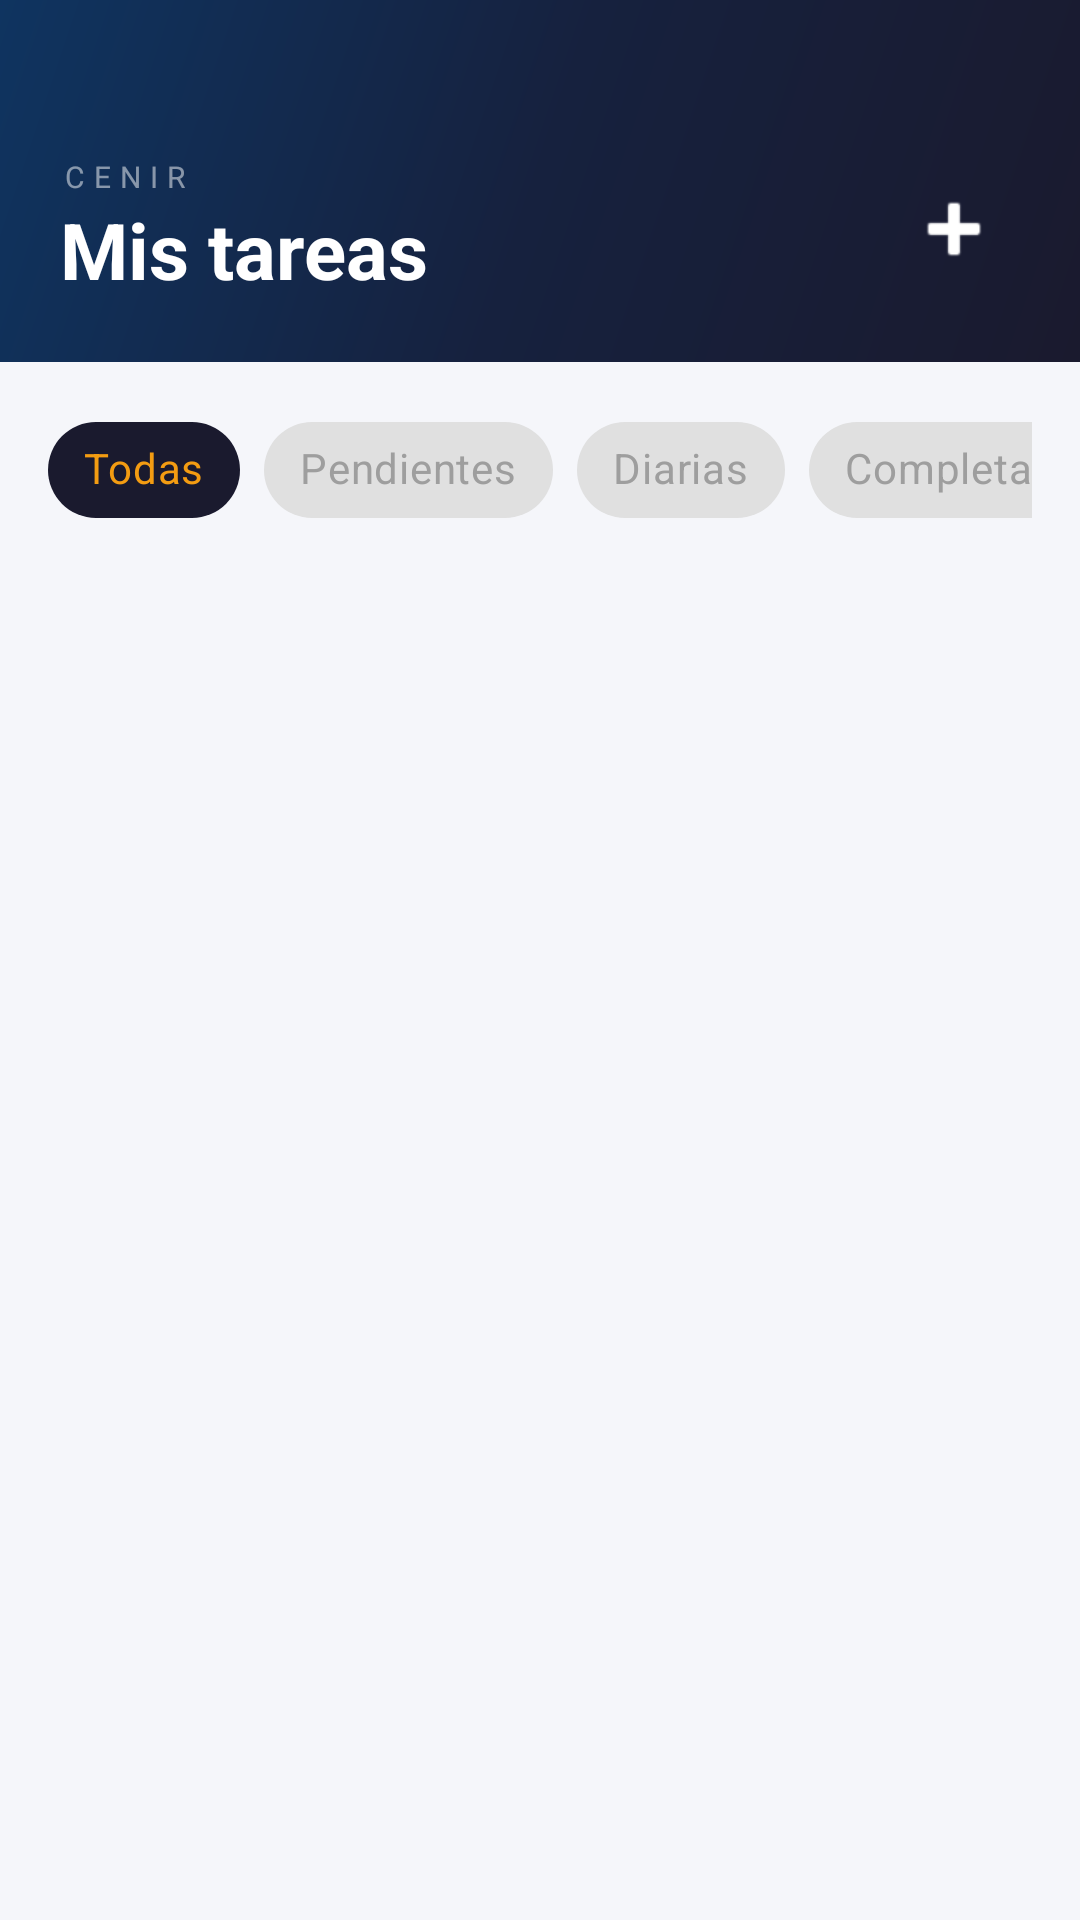

Layout XML and referenced resources for this Android screen:
<!-- AndroidManifest.xml: application theme Theme.CenirApp -->
<!-- res/layout/fragment_tasks.xml -->
<?xml version="1.0" encoding="utf-8"?>
<androidx.coordinatorlayout.widget.CoordinatorLayout
    xmlns:android="http://schemas.android.com/apk/res/android"
    xmlns:app="http://schemas.android.com/apk/res-auto"
    android:layout_width="match_parent"
    android:layout_height="match_parent"
    android:background="@color/paper">

    <LinearLayout
        android:layout_width="match_parent"
        android:layout_height="match_parent"
        android:orientation="vertical">

        
        <FrameLayout
            android:layout_width="match_parent"
            android:layout_height="wrap_content"
            android:background="@drawable/gradient_header"
            android:paddingTop="52dp"
            android:paddingBottom="20dp"
            android:paddingHorizontal="20dp">

            <RelativeLayout
                android:layout_width="match_parent"
                android:layout_height="wrap_content"
                android:layout_gravity="bottom">

                <LinearLayout
                    android:layout_width="wrap_content"
                    android:layout_height="wrap_content"
                    android:orientation="vertical"
                    android:layout_centerVertical="true">

                    <TextView
                        android:layout_width="wrap_content"
                        android:layout_height="wrap_content"
                        android:text="CENIR"
                        android:textColor="#80FFFFFF"
                        android:textSize="10sp"
                        android:letterSpacing="0.3"
                        android:textAllCaps="true" />

                    <TextView
                        android:layout_width="wrap_content"
                        android:layout_height="wrap_content"
                        android:text="Mis tareas"
                        android:textColor="#FFFFFFFF"
                        android:textSize="26sp"
                        android:textStyle="bold" />

                </LinearLayout>

                <ImageButton
                    android:id="@+id/btnAddTaskTop"
                    android:layout_width="44dp"
                    android:layout_height="44dp"
                    android:layout_alignParentEnd="true"
                    android:layout_centerVertical="true"
                    android:background="@drawable/bg_glass_card"
                    android:contentDescription="Añadir tarea"
                    android:padding="10dp"
                    android:src="@android:drawable/ic_input_add"
                    app:tint="#FFFFFFFF" />

            </RelativeLayout>

        </FrameLayout>

        
        <HorizontalScrollView
            android:layout_width="match_parent"
            android:layout_height="wrap_content"
            android:paddingHorizontal="16dp"
            android:paddingVertical="12dp"
            android:scrollbars="none">

            <com.google.android.material.chip.ChipGroup
                android:id="@+id/chipGroupFilter"
                android:layout_width="wrap_content"
                android:layout_height="wrap_content"
                app:selectionRequired="true"
                app:singleSelection="true">

                <com.google.android.material.chip.Chip
                    android:id="@+id/chipAll"
                    style="@style/Widget.MaterialComponents.Chip.Choice"
                    android:layout_width="wrap_content"
                    android:layout_height="wrap_content"
                    android:checked="true"
                    android:text="Todas"
                    android:textColor="@color/chip_text_selector"
                    app:chipBackgroundColor="@color/chip_bg_selector" />

                <com.google.android.material.chip.Chip
                    android:id="@+id/chipPending"
                    style="@style/Widget.MaterialComponents.Chip.Choice"
                    android:layout_width="wrap_content"
                    android:layout_height="wrap_content"
                    android:text="Pendientes"
                    android:textColor="@color/chip_text_selector"
                    app:chipBackgroundColor="@color/chip_bg_selector" />

                <com.google.android.material.chip.Chip
                    android:id="@+id/chipDaily"
                    style="@style/Widget.MaterialComponents.Chip.Choice"
                    android:layout_width="wrap_content"
                    android:layout_height="wrap_content"
                    android:text="Diarias"
                    android:textColor="@color/chip_text_selector"
                    app:chipBackgroundColor="@color/chip_bg_selector" />

                <com.google.android.material.chip.Chip
                    android:id="@+id/chipCompleted"
                    style="@style/Widget.MaterialComponents.Chip.Choice"
                    android:layout_width="wrap_content"
                    android:layout_height="wrap_content"
                    android:text="Completadas"
                    android:textColor="@color/chip_text_selector"
                    app:chipBackgroundColor="@color/chip_bg_selector" />

            </com.google.android.material.chip.ChipGroup>

        </HorizontalScrollView>

        <TextView
            android:id="@+id/tvEmpty"
            android:layout_width="wrap_content"
            android:layout_height="wrap_content"
            android:layout_gravity="center"
            android:layout_marginTop="80dp"
            android:layout_marginHorizontal="32dp"
            android:gravity="center"
            android:text="Sin tareas · Toca + para añadir"
            android:textColor="@color/ash"
            android:textSize="15sp"
            android:visibility="gone" />

        <androidx.recyclerview.widget.RecyclerView
            android:id="@+id/recyclerTasks"
            android:layout_width="match_parent"
            android:layout_height="match_parent"
            android:clipToPadding="false"
            android:paddingBottom="80dp" />

    </LinearLayout>

</androidx.coordinatorlayout.widget.CoordinatorLayout>
<!-- resources referenced by this layout -->
<resources>
  <color name="ash">#9E9E9E</color>
  <color name="paper">#F5F6FA</color>
  <!-- drawable gradient_header (drawable) -->
  <?xml version="1.0" encoding="utf-8"?>
  <shape xmlns:android="http://schemas.android.com/apk/res/android">
      <gradient
          android:angle="135"
          android:startColor="#FF1A1A2E"
          android:centerColor="#FF16213E"
          android:endColor="#FF0F3460"
          android:type="linear" />
      <corners android:radius="0dp" />
  </shape>
  <style name="Theme.CenirApp" parent="Theme.MaterialComponents.DayNight.NoActionBar">
          <item name="colorPrimary">@color/amber</item>
          <item name="colorPrimaryVariant">@color/ink</item>
          <item name="colorOnPrimary">@color/ink</item>
          <item name="android:windowBackground">@color/paper</item>
          <item name="colorSurface">@color/white</item>
          <item name="colorOnSurface">@color/ink</item>
      </style>
  <color name="amber">#F39C12</color>
  <color name="ink">#1A1A2E</color>
  <color name="white">#FFFFFFFF</color>
</resources>
